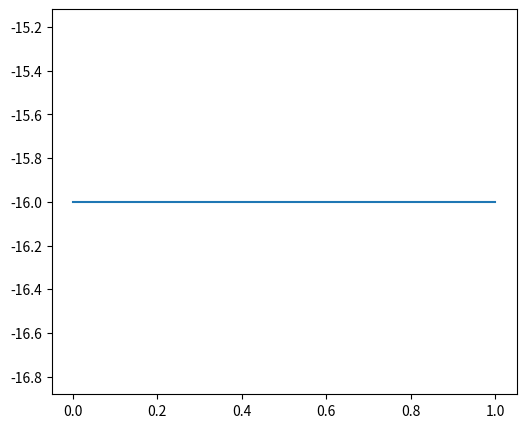

Recreate this plot in Python.
import numpy as np
import matplotlib.pyplot as plt
import numpy.polynomial.chebyshev as cheb

fig,ax = plt.subplots(1,1,figsize=(6,5),dpi=200)

N = 200

pts = cheb.chebpts1(N)
mapped_pts = 1/2*(pts+1)
nn = np.linspace(0,N-1,N)


eval_mat = cheb.chebval(pts,np.eye(N+4)).T
df1_mat = 2*cheb.chebval(pts,cheb.chebder(np.eye(N+4),m=1)).T
df2_mat = 4*cheb.chebval(pts,cheb.chebder(np.eye(N+4),m=2)).T
df3_mat = 8*cheb.chebval(pts,cheb.chebder(np.eye(N+4),m=3)).T
df4_mat = 16*cheb.chebval(pts,cheb.chebder(np.eye(N+4),m=4)).T

B = -2 * (nn+2)/(nn+3)
D = -(1+B)

eval_mat_f = eval_mat[:,:-4] - eval_mat[:,2:-2]
df1_mat_f = df1_mat[:,:-4] - df1_mat[:,2:-2]
df2_mat_f = df2_mat[:,:-4] - df2_mat[:,2:-2]
df3_mat_f = df3_mat[:,:-4] - df3_mat[:,2:-2]
df4_mat_f = df4_mat[:,:-4] - df4_mat[:,2:-2]


eval_mat_g = eval_mat[:,:-4]  + B[np.newaxis,:]* eval_mat[:,2:-2] + D[np.newaxis,:]* eval_mat[:,4:]
df1_mat_g = df1_mat[:,:-4]  + B[np.newaxis,:]* df1_mat[:,2:-2] + D[np.newaxis,:]* df1_mat[:,4:]
df2_mat_g = df2_mat[:,:-4]  + B[np.newaxis,:]* df2_mat[:,2:-2] + D[np.newaxis,:]* df2_mat[:,4:]
df3_mat_g = df3_mat[:,:-4]  + B[np.newaxis,:]* df3_mat[:,2:-2] + D[np.newaxis,:]* df3_mat[:,4:]
df4_mat_g = df4_mat[:,:-4]  + B[np.newaxis,:]* df4_mat[:,2:-2] + D[np.newaxis,:]* df4_mat[:,4:]




ax.plot(mapped_pts,df2_mat_f[:,0])